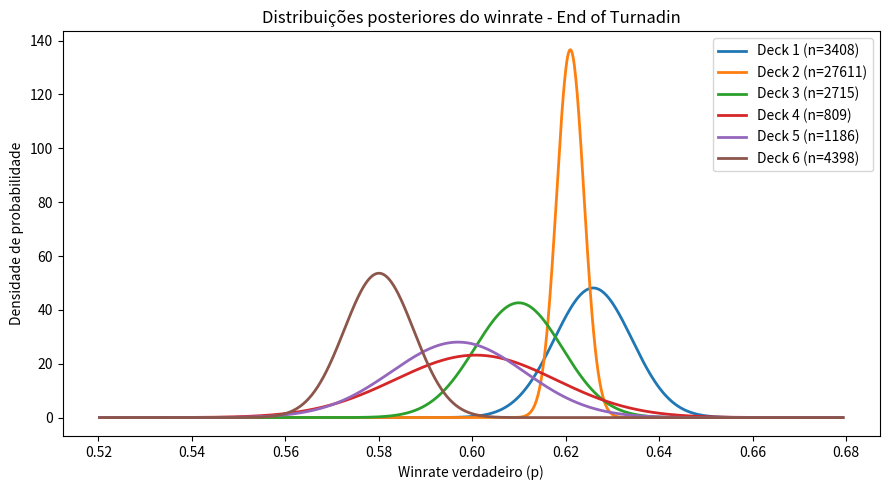
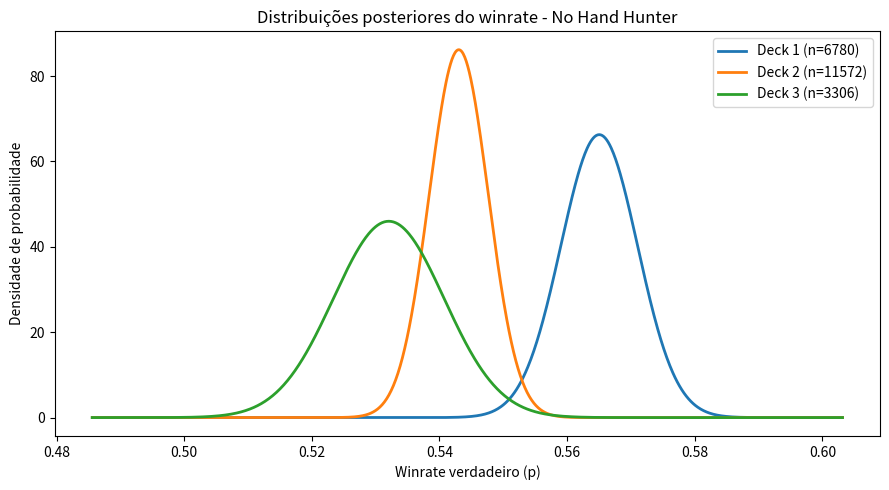
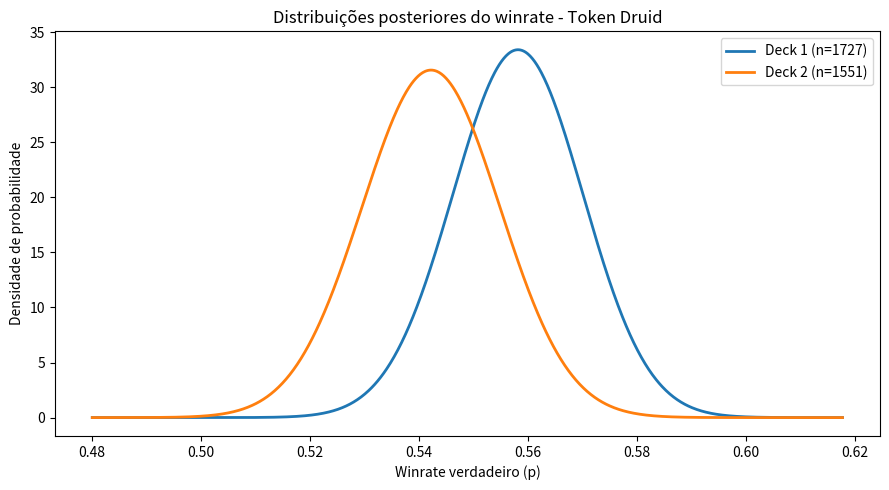
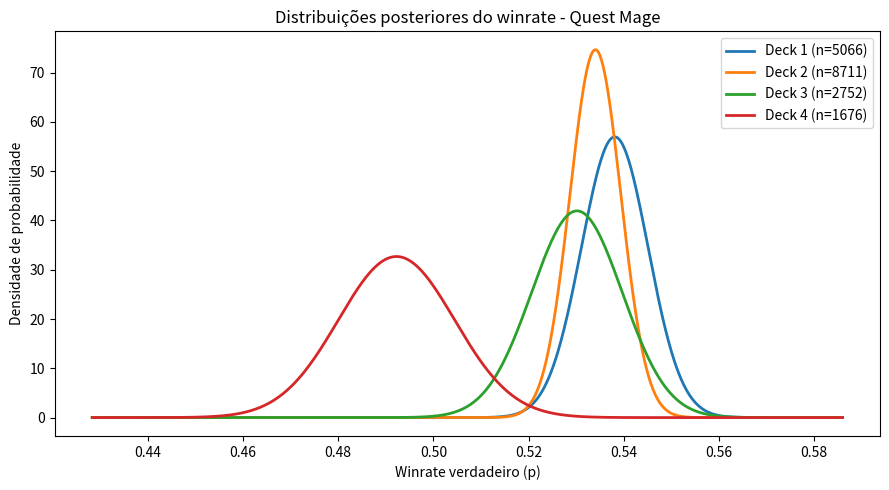
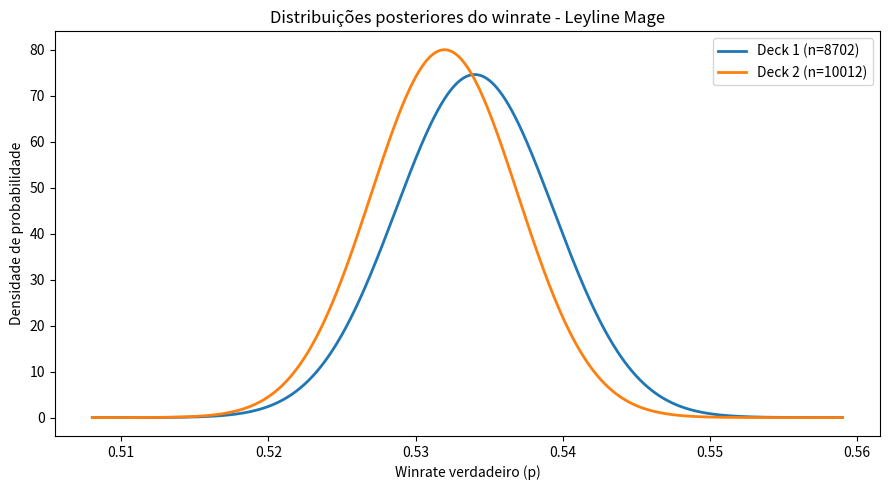
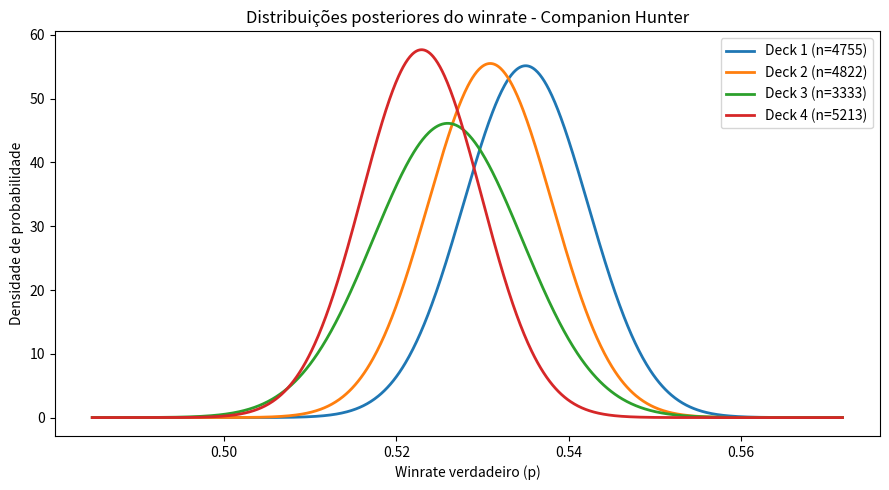
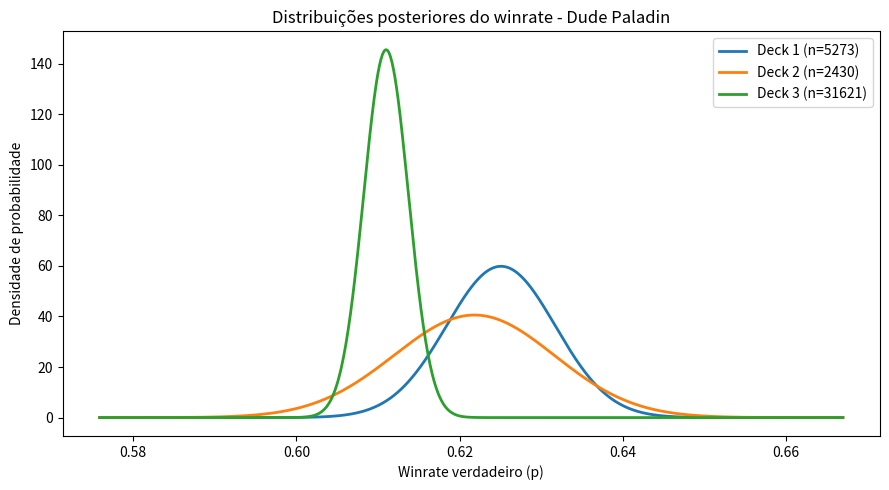
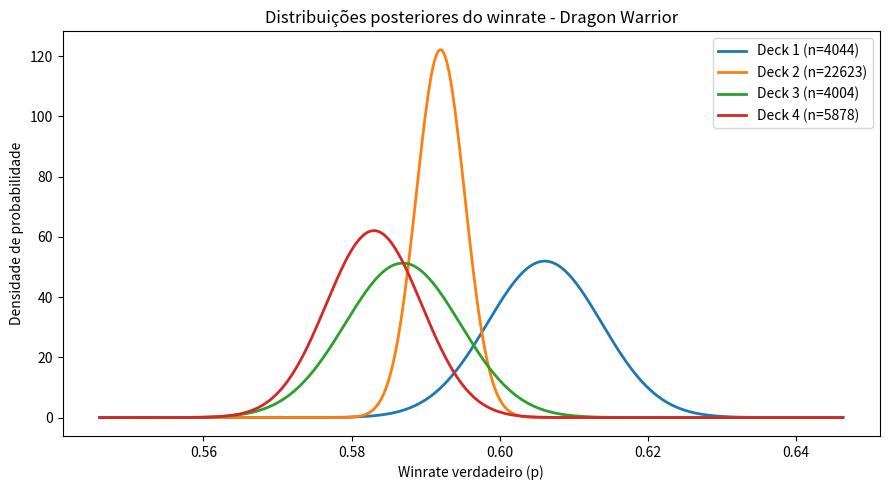
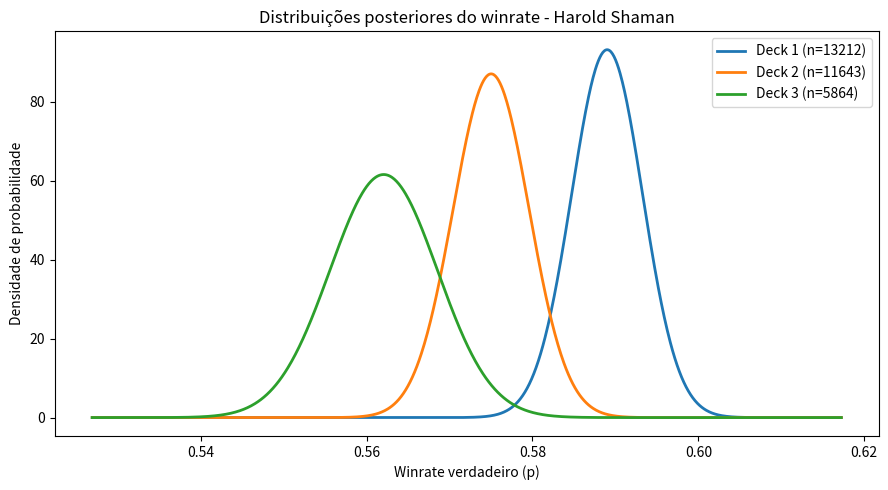
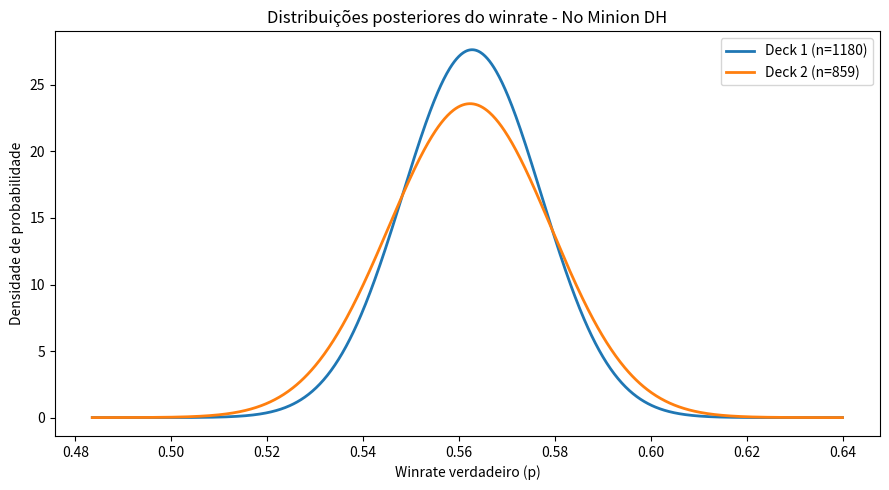
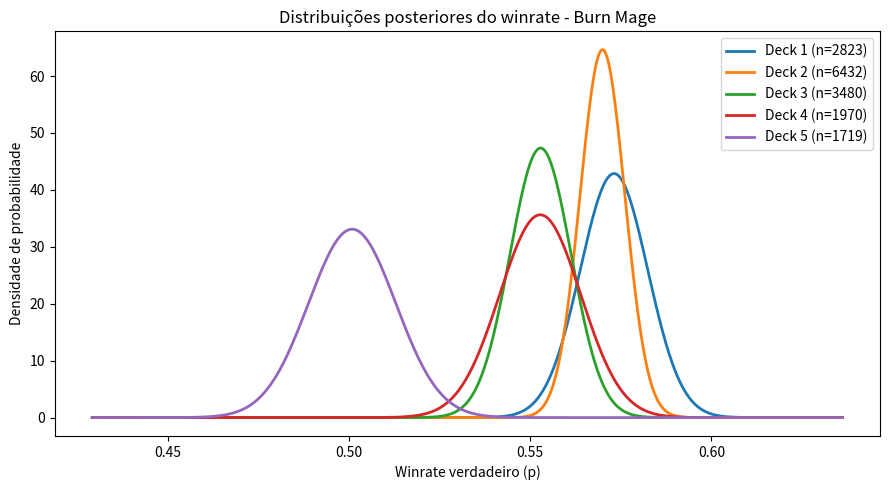
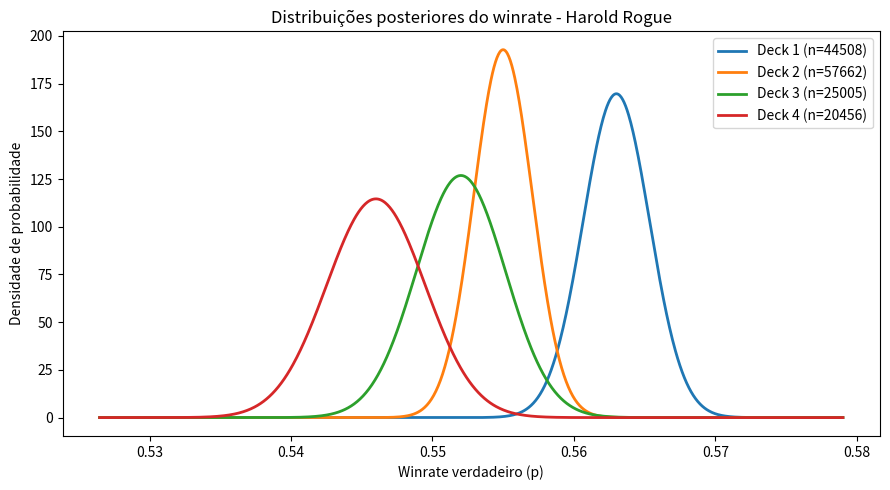

Write the Python code that produced these figures, in order.
"""
Análise Bayesiana de Eficiência de Variantes de Deck (Modelo Beta-Binomial)
============================================================================

MODELO
------
Cada variante i tem um winrate "verdadeiro" desconhecido p_i. Cada partida
é um ensaio de Bernoulli(p_i), logo o número de vitórias W_i, dado n_i
partidas, segue uma distribuição Binomial(n_i, p_i).

Colocamos um prior Beta(alpha0, beta0) sobre p_i. Como a Beta é conjugada
da Binomial, a posterior também é Beta, em forma fechada:

    p_i | dados  ~  Beta(alpha0 + vitorias_i, beta0 + derrotas_i)

Isso dá, para cada variante, uma distribuição COMPLETA sobre o quão boa
ela realmente é (não só um número pontual), e permite responder de forma
probabilística:

    P(variante A é melhor que variante B | dados)
    P(variante X é a melhor de todas | dados)
    Perda esperada ao escolher cada variante

MÚLTIPLOS ARQUÉTIPOS
---------------------
Cada arquétipo (ex: "Burn Mage", "Dude Paladin") roda sua PRÓPRIA análise,
de forma totalmente independente. Isso é proposital: arquétipos diferentes
enfrentam metas de matchup diferentes, então "qual a melhor variante" só
faz sentido DENTRO de um mesmo arquétipo - nunca comparando winrate de um
arquétipo contra outro. A função `analisar_arquetipo` roda o modelo do zero
para cada um, e o loop principal só repete o processo arquétipo por
arquétipo.

COMO USAR
---------
Edite o dicionário `arquetipos` na seção 1: uma entrada por arquétipo,
cada uma com a lista de variantes (deck_code, winrate, jogos). Rode o
script - ele imprime os resultados de cada arquétipo e salva um gráfico
de posteriors por arquétipo (ex: posteriors_Burn_Mage.png).
"""

import re
import numpy as np
from scipy import stats
import matplotlib.pyplot as plt

np.random.seed(42)  # reprodutibilidade da simulação Monte Carlo

# ---------------------------------------------------------------------------
# 1) DADOS DE ENTRADA - MÚLTIPLOS ARQUÉTIPOS
# ---------------------------------------------------------------------------
# Uma chave por arquétipo (usada só pra organizar a saída e nomear os
# gráficos). O valor é a lista de variantes daquele arquétipo, cada uma com:
#   - deck_code: o código de importação do Hearthstone
#   - winrate: em decimal (0 a 1)
#   - jogos: total de partidas
#
# Não precisa nomear as variantes dentro do arquétipo - o deck_code já
# identifica qual é qual. Rótulos "Deck 1", "Deck 2"... são gerados
# automaticamente só para as tabelas.
#
# OBS: como winrate normalmente já vem arredondado, vitorias = round(winrate
# * jogos) é uma aproximação. Se você tiver o número exato de vitórias/
# derrotas, troque por esses valores diretamente.

arquetipos = {
    "End of Turnadin": [
        {"deck_code": "AAECAZ8FBPD+BsODB8avB+XBBw3JoAS6lgfXlwfOmwf1rwfiwQfqwQf2wQeDwgfmxQerxge66AfQ6gcAAA==", "winrate": 0.626, "jogos": 3408},
        {"deck_code": "AAECAZ8FBvD+BsODB8avB+XBB6vGB7roBwzJoATTnga6lgfOmwf1rwfiwQfowQfqwQf2wQeDwgfmxQfQ6gcAAA==", "winrate": 0.621, "jogos": 27611},
        {"deck_code": "AAECAZ8FCPD+BsODB+6oB++oB/CoB/WvB+XBB6vGBwvJoAS6lgfLqQfErge+sgfiwQfowQfqwQf2wQeDwgfmxQcAAA==", "winrate": 0.610, "jogos": 2715},
        {"deck_code": "AAECAZ8FBvD+BsODB+6oB++oB/CoB+XBBwzJoATTnga6lgfErgf1rwe+sgfiwQfowQfqwQf2wQeDwgfmxQcAAA==", "winrate": 0.601, "jogos": 809},
        {"deck_code": "AAECAZ8FCs6eBvD+BsODB+6oB++oB/CoB/WvB42+B+XBB6vGBwrJoAS6lgfLqQfErge+sgfiwQfowQfqwQf2wQeDwgcAAA==", "winrate": 0.597, "jogos": 1186},
        {"deck_code": "AAECAZ8FBvD+BsODB+6oB++oB/CoB+XBBwzJoAS6lgfLqQfErgf1rwe+sgfiwQfowQfqwQf2wQeDwgerxgcAAA==", "winrate": 0.580, "jogos": 4398},
    ],
    "No Hand Hunter": [
        {"deck_code": "AAECAR8EmacHmqcHm6cHxbEHDamfBKqfBNOeBq+SB4WVB86bB+6fB5CnB5inB8u2B7TAB7nAB7vABwAA", "winrate": 0.565, "jogos": 6780},
        {"deck_code": "AAECAR8EmacHmqcHm6cHxbEHDamfBKqfBKj9Bq+SB4WVB86bB+6fB5CnB5inB8u2B7TAB7nAB7vABwAA", "winrate": 0.543, "jogos": 11572},
        {"deck_code": "AAECAR8EmacHmqcHm6cHxbEHDamfBKqfBK+SB4WVB9eXB86bB+6fB5CnB5inB7TAB7nAB7vAB97EBwAA", "winrate": 0.532, "jogos": 3306},
    ],
    "Token Druid": [
        {"deck_code": "AAECAZICBMODB6+HB7ifB+DABw2unwSB1ASIgweuhweSlweUlwfXlwfanQeqrwfXwAfbwAfswAf2wQcAAA==", "winrate": 0.558, "jogos": 1727},
        {"deck_code": "AAECAZICCJKDB8ODB6+HB4KYB+DAB93EB+XEB/bJBwuunwSB1ASIgweuhweSlweUlwfXlweqrwe+sgfXwAf2wQcAAA==", "winrate": 0.542, "jogos": 1551},
    ],
    "Quest Mage": [
        {"deck_code": "AAECAf0EBu/8BsODB7OHB6ebB/KyB5PaBwyb8gbxkQewmwf6mwfVnQfRpgfLtgf5wweGxAeSxAeG4AecgggAAA==", "winrate": 0.538, "jogos": 5066},
        {"deck_code": "AAECAf0EBu/8BsODB6ebB/mbB/KyB5PaBwyb8gbxkQewmwf6mwfVnQfRpgfLtgf5wweGxAeSxAeG4AecgggAAA==", "winrate": 0.534, "jogos": 8711},
        {"deck_code": "AAECAf0EBu/8BsODB7OHB6ebB/WlB/KyBwyb8gbxkQewmwf6mwfVnQfRpgfLtgf5wweGxAeSxAeG4AecgggAAA==", "winrate": 0.530, "jogos": 2752},
        {"deck_code": "AAECAf0EBu/8BsODB6ebB/WlB+yqB/KyBwyb8ga1+gbxkQewmwf6mwfRpgfLtgf5wweGxAeSxAeG4AecgggAAA==", "winrate": 0.492, "jogos": 1676},
    ],
    "Leyline Mage": [
        {"deck_code": "AAECAf0EBJegBIi+B/rEB//fBw2zhwfopQeLsQfWvAeSxAfnxAfoxAfwxAfzxAf0xAf7xAesxgeT2gcAAA==", "winrate": 0.534, "jogos": 8702},
        {"deck_code": "AAECAf0EBJegBMODB/rEB6rJBw2zhwf1pQfWsgeGxAeSxAfnxAfoxAfwxAfzxAf0xAf7xAesxgeT2gcAAA==", "winrate": 0.532, "jogos": 10012},
    ],
    "Companion Hunter": [
        {"deck_code": "AAECAR8InaAEqYEHmacHmqcHm6cHxbEHg8AH5MQHC6mfBOKJB6+SB+6fB8u2B7vAB97EB+DEB+PEB/nEB6H9BwAA", "winrate": 0.535, "jogos": 4755},
        {"deck_code": "AAECAR8KnaAEzZ4GqYEHmacHmqcHm6cHxbEHg8AH5MQHof0HCqmfBOKJB6+SB+6fB8u2B7vAB97EB+DEB+PEB/nEBwAA", "winrate": 0.531, "jogos": 4822},
        {"deck_code": "AAECAR8KnaAEzp4GqYEHmacHmqcHm6cHxbEHg8AH5MQHof0HCqmfBOKJB6+SB+6fB8u2B7vAB97EB+DEB+PEB/nEBwAA", "winrate": 0.526, "jogos": 3333},
        {"deck_code": "AAECAR8KnaAEqYEHw4MHmacHmqcHm6cHxbEHg8AH5MQHof0HCqmfBOKJB6+SB+6fB8u2B7vAB97EB+DEB+PEB/nEBwAA", "winrate": 0.523, "jogos": 5213},
    ],
    "Dude Paladin": [
        {"deck_code": "AAECAZ8FCPD+BsODB9eXB42dB8avB+XBB4TEB+jFBwvJoASU9QW6lgfOmwf1rwf2wQeDwgfkxQfmxQfnxQfD4wcAAA==", "winrate": 0.625, "jogos": 5273},
        {"deck_code": "AAECAZ8FBMODB8avB+XBB+jFBw3JoASU9QW6lgfXlwfOmweNnQf1rwf2wQeDwgfkxQfmxQfnxQfD4wcAAA==", "winrate": 0.622, "jogos": 2430},
        {"deck_code": "AAECAZ8FBsODB42dB8avB+XBB4TEB+jFBwzJoASU9QW6lgfXlwfOmwf1rwf2wQeDwgfkxQfmxQfnxQfD4wcAAA==", "winrate": 0.611, "jogos": 31621},
    ],
    "Dragon Warrior": [
        {"deck_code": "AAECAQcCi6AE0LIHDuPmBqr8Bqv8BveDB+iHB9KXB7etB4+xB+yyB4S9B7XAB5XCB5vCB5zCBwAA", "winrate": 0.606, "jogos": 4044},
        {"deck_code": "AAECAQcCi6AE0LIHDuPmBqr8Bqv8BuiHB9KXB7etB4+xB+yyB4S9B7XAB5XCB5vCB5zCB/nDBwAA", "winrate": 0.592, "jogos": 22623},
        {"deck_code": "AAECAQcEi6AEyZ4G94MHj7EHDePmBqr8Bqv8BuiHB9KXB7etB+yyB4S9B7XAB5XCB5vCB5zCB/nDBwAA", "winrate": 0.587, "jogos": 4004},
        {"deck_code": "AAECAQcAD+PmBqr8Bqv8BveDB8eHB+iHB9KXB7etB9CyB+yyB4S9B7XAB5XCB5vCB5zCBwAA", "winrate": 0.583, "jogos": 5878},
    ],
    "Harold Shaman": [
        {"deck_code": "AAECAaoICq+fBP2fBMODB4KYB9umB9+mB+WmB9C/B4LUB5vUBwrmlgf1rAexsAe8sQePvgfDwAfJwAf3wAf2wQfm/QcAAA==", "winrate": 0.589, "jogos": 13212},
        {"deck_code": "AAECAaoICK+fBMODB9umB9+mB+WmB9C/B4LUB5vUBwv9nwTmlgf1rAexsAe8sQePvgfDwAfJwAf3wAf2wQfm/QcAAA==", "winrate": 0.575, "jogos": 11643},
        {"deck_code": "AAECAaoICq+fBMODB4KYB9umB9+mB+WmB7GwB9C/B4LUB5vUBwr9nwTmlgf1rAe8sQePvgfDwAfJwAf3wAf2wQfm/QcAAA==", "winrate": 0.562, "jogos": 5864},
    ],
    "No Minion DH": [
        {"deck_code": "AAECAea5Awa0lweKqgeSqgeTqgensQeUvwcM4fgF3v8G/oMHqocHtpcH550HnrEHobEHwLEH6LEHkr8Hlb8HAAA=", "winrate": 0.563, "jogos": 1180},
        {"deck_code": "AAECAea5Awa0lweKqgeSqgeTqgensQeUvwcM4fgF3v8G/oMHqocHtpcH550HnrEHobEHv7EHwLEHkr8Hlb8HAAA=", "winrate": 0.562, "jogos": 859},
    ],
    "Burn Mage": [
        {"deck_code": "AAECAf0EBJegBIi+B9fDB5HGBw39ngSF5gbHhweflgfopQeLsQfWsgfWvAeGxAeSxAebxAesxgeT2gcAAA==", "winrate": 0.573, "jogos": 2823},
        {"deck_code": "AAECAf0EBpegBLOHB4i+B9fDB5HGB5PaBwz9ngSF5gbHhweflgfopQeLsQfWsgfWvAeGxAeSxAebxAesxgcAAA==", "winrate": 0.570, "jogos": 6432},
        {"deck_code": "AAECAf0EBJegBMODB7OHB4i+Bw39ngSF5gayhwfHhweflgfOmwfopQeLsQeSxAebxAesxgeqyQeT2gcAAA==", "winrate": 0.553, "jogos": 3480},
        {"deck_code": "AAECAf0EApegBIi+Bw6yhwezhwfHhweflgfopQeLsQfWsgfWvAeGxAeSxAebxAesxgeqyQeT2gcAAA==", "winrate": 0.553, "jogos": 1970},
        {"deck_code": "AAECAf0EAv2eBIi+Bw6yhwezhwfHhweflgfopQeLsQfWsgfWvAeGxAeSxAebxAesxgeqyQeT2gcAAA==", "winrate": 0.501, "jogos": 1719},
    ],
    "Harold Rogue": [
        {"deck_code": "AAECAaIHCqGBB5KDB8ODB4KYB+ylB9C/B/bJB4rUB5vUB4jZBwqRnwT3nwTTngaQgwfBlwfHrge0wQfAwQedxQfVxQcAAA==", "winrate": 0.563, "jogos": 44508},
        {"deck_code": "AAECAaIHCqGBB5KDB4KYB9GdB+ylB9C/B/bJB4rUB5vUB4jZBwqRnwT3nwTTngaQgwfBlwfHrge0wQfAwQedxQfVxQcAAA==", "winrate": 0.555, "jogos": 57662},
        {"deck_code": "AAECAaIHCtmiBqGBB5KDB4KYB+ylB9C/B/bJB4rUB5vUB4jZBwqRnwT3nwTTngaQgwfBlwfHrge0wQfAwQedxQfVxQcAAA==", "winrate": 0.552, "jogos": 25005},
        {"deck_code": "AAECAaIHDNOeBqGBB5KDB8ODB4KYB9GdB+ylB9C/B/bJB4rUB5vUB4jZBwmRnwT3nwSQgwfBlwfHrge0wQfAwQedxQfVxQcAAA==", "winrate": 0.546, "jogos": 20456},
    ],
}

# ---------------------------------------------------------------------------
# 2) PRIOR e CONFIGURAÇÃO DA SIMULAÇÃO
# ---------------------------------------------------------------------------
# Beta(1,1) = uniforme em [0,1]: "antes dos dados, qualquer winrate de 0% a
# 100% é igualmente plausível". Prior fraco/não-informativo, aplicado
# igualmente a TODOS os arquétipos (cada um roda sua própria posterior a
# partir dele - não há mistura de dados entre arquétipos).
 
alpha0, beta0 = 1, 1
 
# N_SIM = quantos números aleatórios sorteamos de CADA posterior pra estimar
# probabilidades por simulação Monte Carlo (não existe fórmula fechada
# simples pra comparar 3+ Betas de uma vez). Erro dessa aproximação ≈
# sqrt(p(1-p)/N_SIM); com 200_000 o erro máximo é ~0.11 p.p. (preciso o
# suficiente, sem deixar o script lento).
N_SIM = 1_000_000
 
 
def nome_arquivo_seguro(nome):
    """Converte o nome do arquétipo num nome de arquivo válido (sem espaços/acentos problemáticos)."""
    return re.sub(r"[^\w\-]+", "_", nome.strip())
 
 
def analisar_arquetipo(nome_arquetipo, variantes_lista):
    """Roda a análise bayesiana completa para UM arquétipo e retorna um resumo."""
 
    variantes = {f"Deck {i}": dict(d) for i, d in enumerate(variantes_lista, start=1)}
    for nome, d in variantes.items():
        d["vitorias"] = round(d["winrate"] * d["jogos"])
        d["derrotas"] = d["jogos"] - d["vitorias"]
 
    # --- posterior + amostragem Monte Carlo ---
    posteriors = {}
    amostras = {}
    for nome, d in variantes.items():
        a_post = alpha0 + d["vitorias"]
        b_post = beta0 + d["derrotas"]
        posteriors[nome] = (a_post, b_post)
        amostras[nome] = np.random.beta(a_post, b_post, size=N_SIM)
 
    nomes = list(variantes.keys())
    matriz_amostras = np.vstack([amostras[n] for n in nomes])
    indice_melhor = np.argmax(matriz_amostras, axis=0)
    melhor_em_cada_sim = np.max(matriz_amostras, axis=0)
 
    print("\n" + "#" * 90)
    print(f"ARQUÉTIPO: {nome_arquetipo}")
    print("#" * 90)
 
    # --- legenda de deck codes ---
    print("\nLEGENDA DE DECKS")
    print("-" * 90)
    for nome, d in variantes.items():
        print(f"{nome}:\n  {d['deck_code']}\n")
 
    # --- resumo por variante ---
    print("RESUMO POR VARIANTE")
    print("-" * 90)
    print(f"{'Variante':10s} {'Jogos':>7s} {'Winrate bruto':>14s} {'Média posterior':>17s} {'IC 95% (credível)':>20s}")
    for nome, (a, b) in posteriors.items():
        media_post = a / (a + b)
        ic_low, ic_high = stats.beta.ppf([0.025, 0.975], a, b)
        print(f"{nome:10s} {variantes[nome]['jogos']:7d} "
              f"{variantes[nome]['winrate']*100:13.1f}% "
              f"{media_post*100:16.1f}% "
              f"[{ic_low*100:5.1f}%, {ic_high*100:5.1f}%]")
 
    # --- P(é a melhor) ---
    print("\nP(variante é a MELHOR do arquétipo | dados)")
    print("-" * 90)
    probs_melhor = {}
    for i, nome in enumerate(nomes):
        prob_melhor = np.mean(indice_melhor == i)
        probs_melhor[nome] = prob_melhor
        print(f"  {nome:10s}: {prob_melhor*100:5.1f}%")
 
    # --- perda esperada ---
    print("\nPERDA ESPERADA ao escolher cada variante (pontos percentuais de winrate)")
    print("-" * 90)
    for i, nome in enumerate(nomes):
        perda = np.mean(melhor_em_cada_sim - matriz_amostras[i])
        print(f"  {nome:10s}: {perda*100:5.2f} p.p.")
 
    # --- comparações par a par ---
    print("\nCOMPARAÇÕES PAR A PAR: P(linha > coluna)")
    print("-" * 90)
    for i in range(len(nomes)):
        for j in range(i + 1, len(nomes)):
            p = np.mean(amostras[nomes[i]] > amostras[nomes[j]])
            print(f"  P({nomes[i]} > {nomes[j]}) = {p*100:.1f}%")
 
    # --- melhor variante e seu deck code ---
    melhor_nome = max(probs_melhor, key=probs_melhor.get)
    melhor_deck_code = variantes[melhor_nome]["deck_code"]
    print(f"\n>>> MELHOR VARIANTE: {melhor_nome}  (P(melhor) = {probs_melhor[melhor_nome]*100:.1f}%)")
    print(f">>> DECK CODE: {melhor_deck_code}")
 
    # --- gráfico das posteriors, salvo com o nome do arquétipo ---
    # O eixo X se ajusta à faixa onde as posteriors realmente vivem, em vez
    # de fixar [0,1] sempre. Isso importa porque com poucos jogos as
    # posteriors são largas (precisam do range quase completo), mas com
    # muitos jogos (ex: n > 10.000) elas ficam extremamente estreitas - usar
    # [0,1] faria todos os picos se amontoarem visualmente, escondendo as
    # diferenças reais entre os decks.
    limites_inf = [stats.beta.ppf(0.001, a, b) for a, b in posteriors.values()]
    limites_sup = [stats.beta.ppf(0.999, a, b) for a, b in posteriors.values()]
    faixa = max(limites_sup) - min(limites_inf)
    margem = 0.25 * faixa if faixa > 0 else 0.05  # 25% de respiro nas bordas
    x_min = max(0.0, min(limites_inf) - margem)
    x_max = min(1.0, max(limites_sup) + margem)
 
    x = np.linspace(x_min, x_max, 1000)
    plt.figure(figsize=(9, 5))
    for nome, (a, b) in posteriors.items():
        plt.plot(x, stats.beta.pdf(x, a, b), label=f"{nome} (n={variantes[nome]['jogos']})", linewidth=2)
    plt.xlabel("Winrate verdadeiro (p)")
    plt.ylabel("Densidade de probabilidade")
    plt.title(f"Distribuições posteriores do winrate - {nome_arquetipo}")
    plt.legend()
    plt.tight_layout()
    nome_arquivo_grafico = f"posteriors_{nome_arquivo_seguro(nome_arquetipo)}.png"
    plt.savefig(nome_arquivo_grafico, dpi=150)
    plt.close()
    print(f">>> Gráfico salvo em: {nome_arquivo_grafico}")
 
    return {
        "arquetipo": nome_arquetipo,
        "melhor_variante": melhor_nome,
        "melhor_deck_code": melhor_deck_code,
        "prob_melhor": probs_melhor[melhor_nome],
        "grafico": nome_arquivo_grafico,
    }
 
 
# ---------------------------------------------------------------------------
# 3) RODAR PARA TODOS OS ARQUÉTIPOS
# ---------------------------------------------------------------------------
resultados = []
for nome_arquetipo, variantes_lista in arquetipos.items():
    resultados.append(analisar_arquetipo(nome_arquetipo, variantes_lista))
 
# ---------------------------------------------------------------------------
# 4) RESUMO FINAL - MELHOR DECK DE CADA ARQUÉTIPO (também salvo em .txt)
# ---------------------------------------------------------------------------
# Construímos as linhas do resumo numa lista primeiro, e só então printamos
# E gravamos em arquivo - assim o texto impresso na tela é IDÊNTICO ao
# salvo, sem duplicar a lógica de formatação em dois lugares.
 
linhas_resumo = []
linhas_resumo.append("=" * 90)
linhas_resumo.append("RESUMO FINAL - MELHOR VARIANTE DE CADA ARQUÉTIPO")
linhas_resumo.append("=" * 90)
for r in resultados:
    linhas_resumo.append(f"\n{r['arquetipo']}:")
    linhas_resumo.append(f"  Melhor variante : {r['melhor_variante']}  (P(melhor) = {r['prob_melhor']*100:.1f}%)")
    linhas_resumo.append(f"  Deck code       : {r['melhor_deck_code']}")
    linhas_resumo.append(f"  Gráfico salvo em: {r['grafico']}")
 
texto_resumo = "\n".join(linhas_resumo)
 
print("\n" + texto_resumo)
 
NOME_ARQUIVO_RESUMO = "resumo_final.txt"
with open(NOME_ARQUIVO_RESUMO, "w", encoding="utf-8") as f:
    f.write(texto_resumo + "\n")
 
print(f"\nResumo final também salvo em: {NOME_ARQUIVO_RESUMO}")
